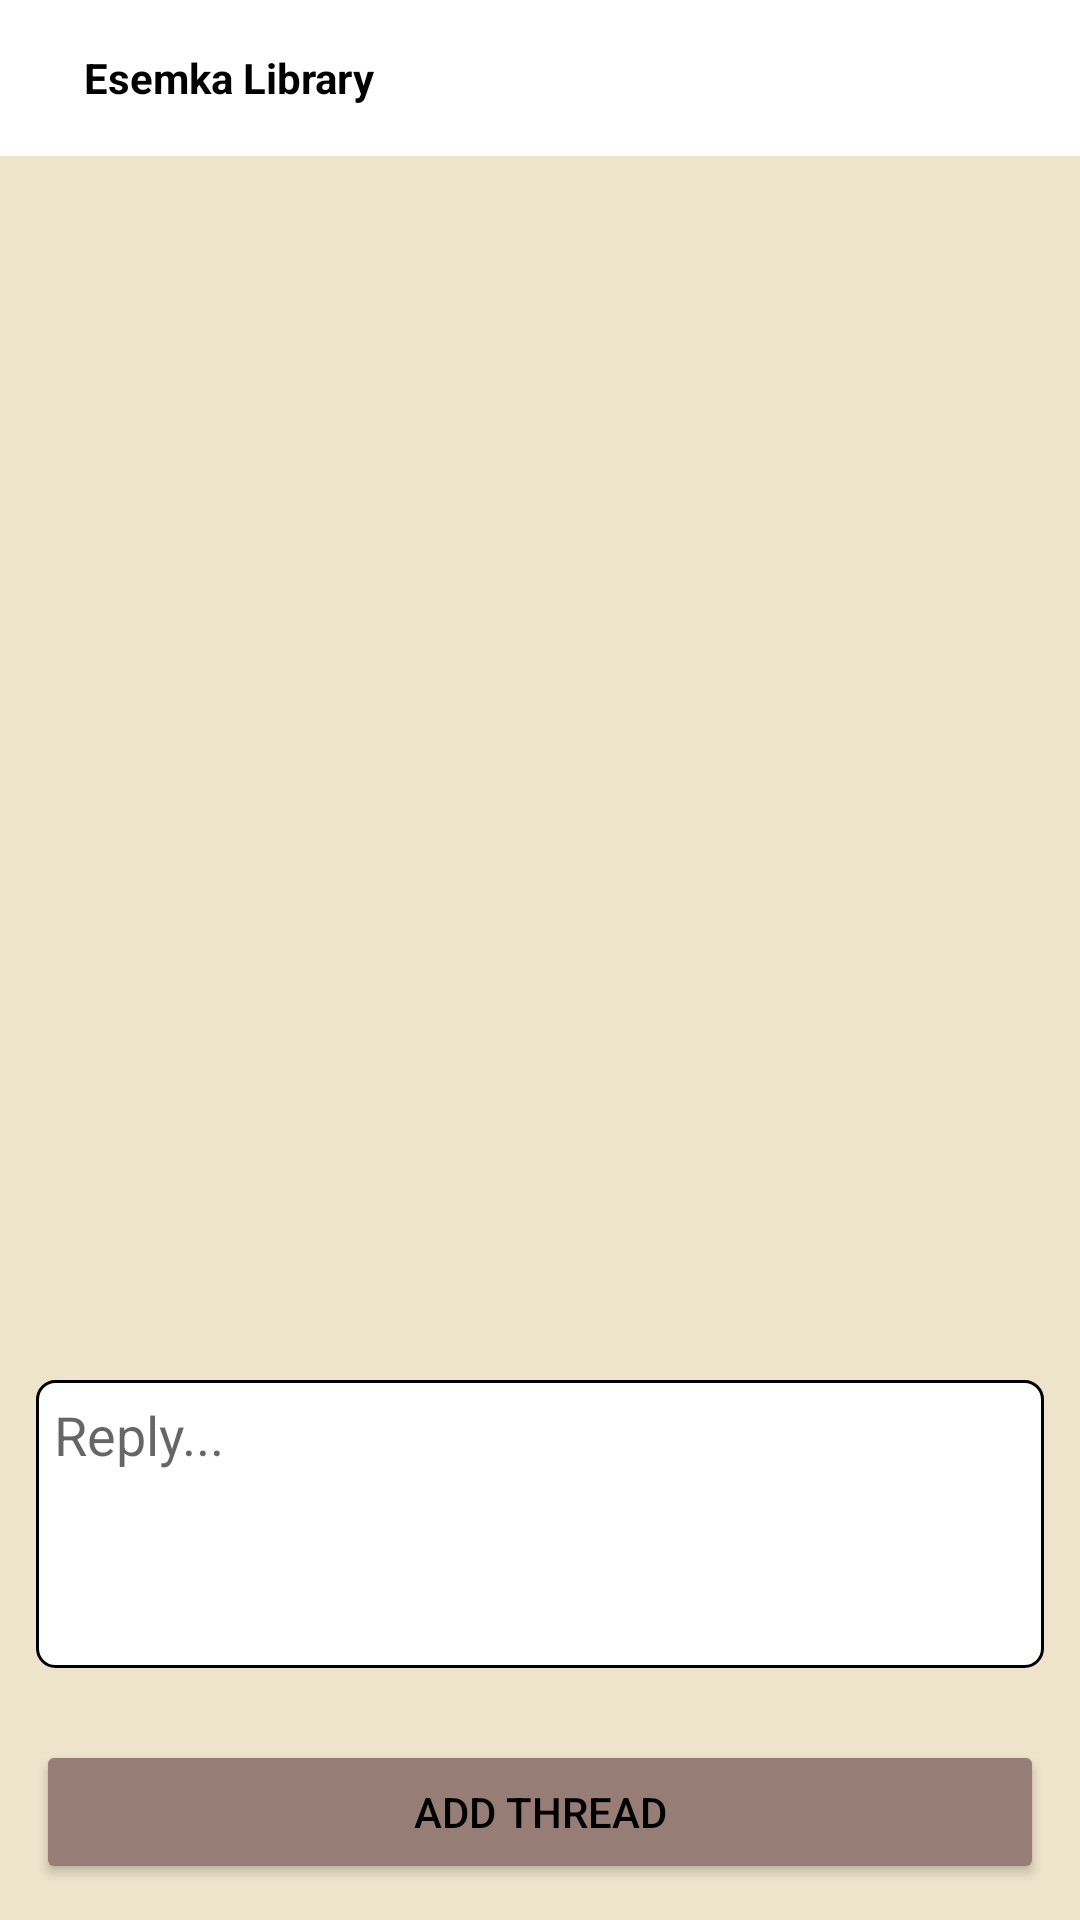

Android layout source for this screen:
<!-- AndroidManifest.xml: application theme Theme.EsemkaLayouting -->
<!-- res/layout/activity_thread_detail.xml -->
<?xml version="1.0" encoding="utf-8"?>
<RelativeLayout xmlns:android="http://schemas.android.com/apk/res/android"
    xmlns:app="http://schemas.android.com/apk/res-auto"
    xmlns:tools="http://schemas.android.com/tools"
    android:layout_width="match_parent"
    android:layout_height="match_parent"
    android:background="@color/ligh_brown"
    tools:context=".ThreadDetail">

    <include
        android:id="@+id/toolbar"
        layout="@layout/toolbar_main" />

    <androidx.recyclerview.widget.RecyclerView
        android:layout_width="match_parent"
        android:layout_height="match_parent"
        android:layout_above="@id/layout_reply"
        android:layout_below="@id/toolbar" />

    <androidx.appcompat.widget.LinearLayoutCompat
        android:id="@+id/layout_reply"
        android:layout_width="match_parent"
        android:layout_height="wrap_content"
        android:padding="@dimen/medium_margin"
        android:orientation="vertical"
        android:layout_alignParentBottom="true">

        <androidx.appcompat.widget.AppCompatEditText
            android:id="@+id/et_body"
            android:layout_width="match_parent"
            android:layout_height="96dp"
            android:layout_marginTop="@dimen/small_margin"
            android:background="@drawable/bg_rectangle"
            android:inputType="textMultiLine"
            android:gravity="top"
            android:padding="@dimen/small_margin"
            android:isScrollContainer="true"
            android:hint="Reply..."
            android:scrollbarAlwaysDrawVerticalTrack="true" />

        <Button
            android:id="@+id/btn_register"
            android:layout_width="match_parent"
            android:layout_height="wrap_content"
            android:layout_marginTop="@dimen/large_margin"
            android:backgroundTint="@color/dark_brown"
            android:text="Add Thread" />
    </androidx.appcompat.widget.LinearLayoutCompat>

</RelativeLayout>
<!-- res/layout/toolbar_main.xml (included above) -->
<?xml version="1.0" encoding="utf-8"?>
<androidx.appcompat.widget.Toolbar
    xmlns:android="http://schemas.android.com/apk/res/android"
    android:layout_width="match_parent"
    android:background="@color/white"
    android:padding="@dimen/small_margin"
    android:layout_height="52dp">

    <androidx.appcompat.widget.LinearLayoutCompat
        android:layout_width="wrap_content"
        android:layout_height="wrap_content"
        android:gravity="center_vertical">
        <androidx.appcompat.widget.AppCompatImageView
            android:layout_width="wrap_content"
            android:layout_height="wrap_content"
            android:src="@drawable/ic_small"/>
        <TextView
            android:layout_width="wrap_content"
            android:layout_height="wrap_content"
            android:text="Esemka Library"
            android:textStyle="bold"
            android:layout_marginHorizontal="@dimen/medium_margin"/>
    </androidx.appcompat.widget.LinearLayoutCompat>

</androidx.appcompat.widget.Toolbar>
<!-- resources referenced by this layout -->
<resources>
  <color name="dark_brown">#967E76</color>
  <color name="ligh_brown">#EEE3CB</color>
  <color name="white">#FFFFFFFF</color>
  <dimen name="large_margin">24dp</dimen>
  <dimen name="medium_margin">12dp</dimen>
  <dimen name="small_margin">6dp</dimen>
  <!-- drawable bg_rectangle (drawable) -->
  <?xml version="1.0" encoding="utf-8"?>
  <shape xmlns:android="http://schemas.android.com/apk/res/android"
      android:shape="rectangle">
      <stroke
          android:width="1dp"
          android:color="@color/black" />
      <corners android:radius="@dimen/small_margin" />
      <solid android:color="@color/white" />
  </shape>
  <style name="Theme.EsemkaLayouting" parent="Base.Theme.EsemkaLayouting" />
  <color name="black">#FF000000</color>
  <style name="Base.Theme.EsemkaLayouting" parent="Theme.AppCompat.Light.NoActionBar">
          
           <item name="colorPrimary">@color/ligh_brown</item>
           <item name="colorSecondary">@color/main_brown</item>
           <item name="colorAccent">@color/dark_brown</item>
          <item name="android:textColor">@color/black</item>
      </style>
  <color name="main_brown">#D7C0AE</color>
</resources>
